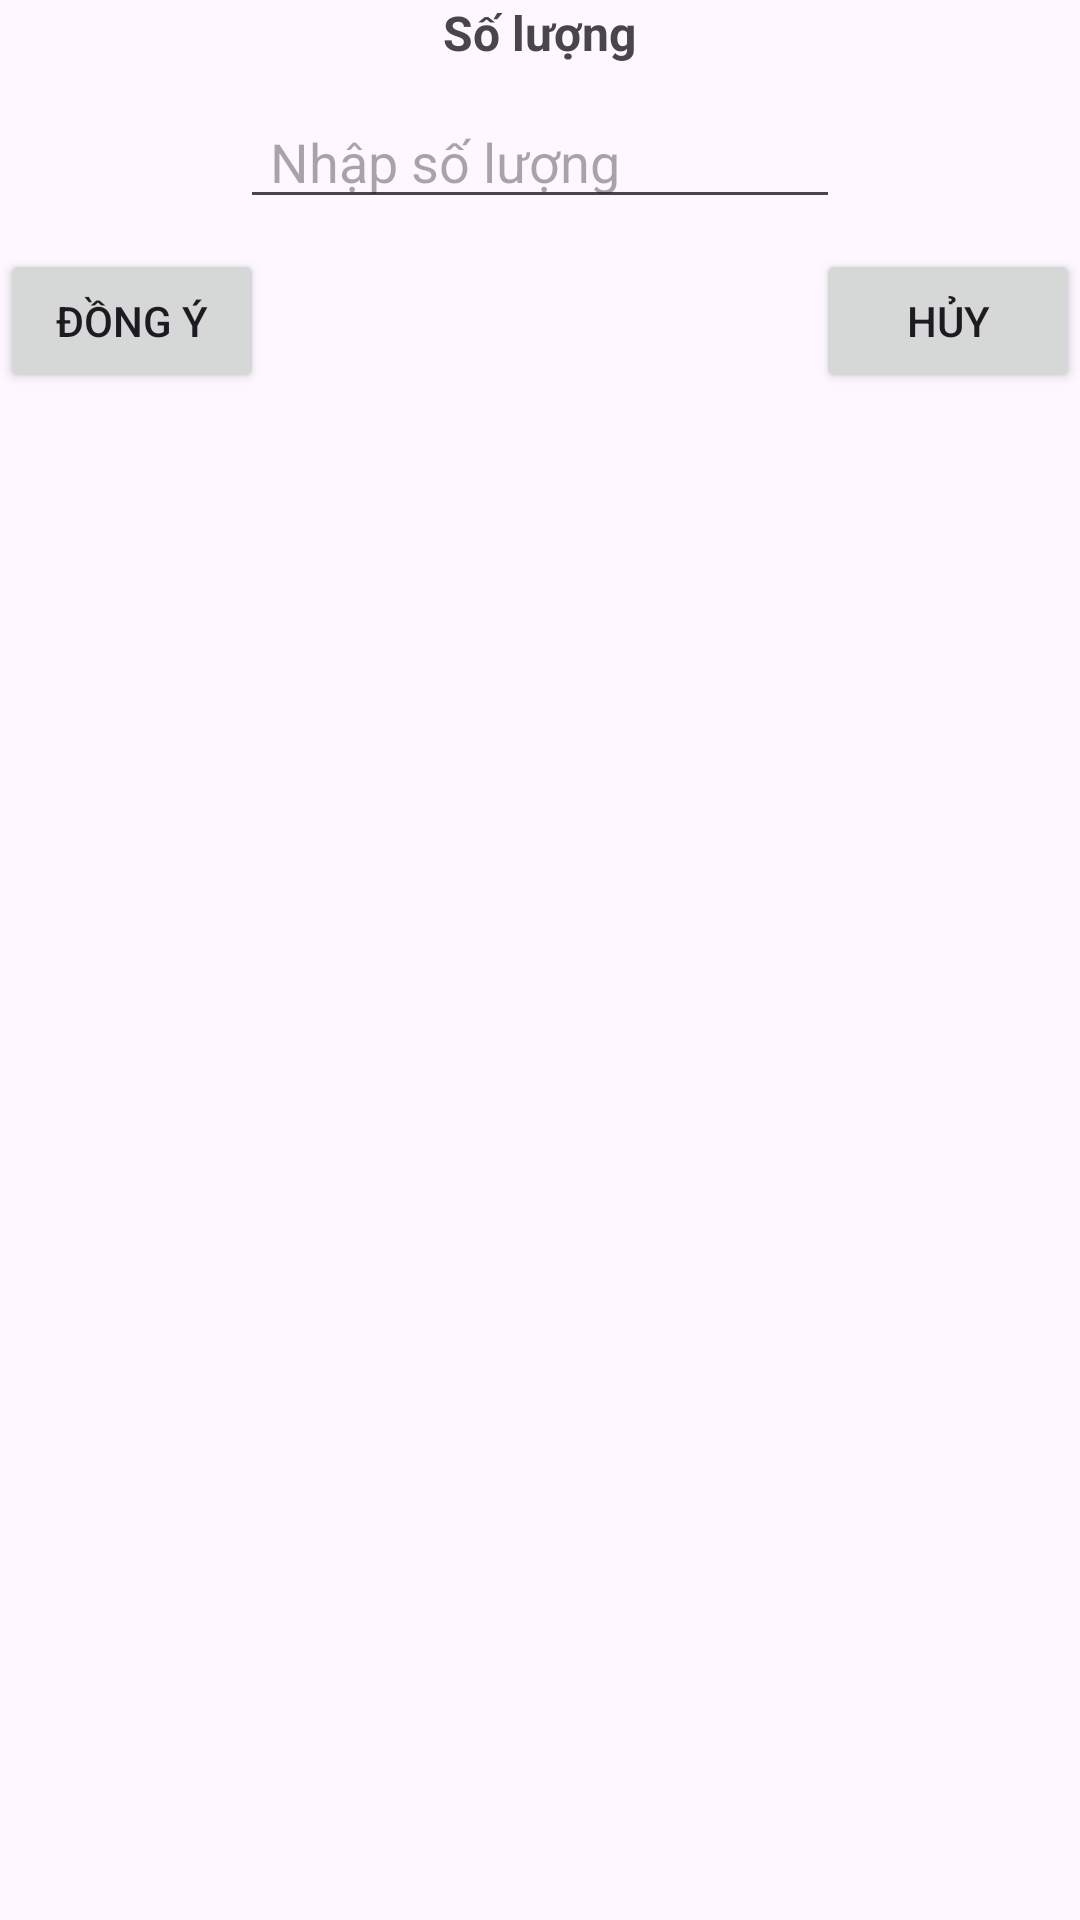

The Android layout XML behind this screen, and the referenced resources:
<!-- AndroidManifest.xml: application theme Theme.LibManager_BTL -->
<!-- res/layout/dialog_change_amount_sach.xml -->
<?xml version="1.0" encoding="utf-8"?>
<RelativeLayout
    xmlns:android="http://schemas.android.com/apk/res/android"
    android:layout_width="wrap_content"
    android:layout_height="wrap_content">

    <TextView
        android:layout_width="wrap_content"
        android:layout_height="wrap_content"
        android:layout_centerHorizontal="true"
        android:text="Số lượng"
        android:textSize="16dp"
        android:textStyle="bold"
        android:id="@+id/tvTitleSoluong"
        />
    <EditText
        android:layout_width="200dp"
        android:layout_height="wrap_content"
        android:hint="Nhập số lượng"
        android:layout_centerHorizontal="true"
        android:layout_below="@+id/tvTitleSoluong"
        android:layout_marginTop="10dp"
        android:inputType="number"
        android:paddingHorizontal="10dp"
        android:id="@+id/edSoLuong"
        />
    <Button
        android:layout_width="wrap_content"
        android:layout_height="wrap_content"
        android:layout_below="@+id/edSoLuong"
        android:id="@+id/btOk"
        android:layout_marginTop="10dp"
        android:text="Đồng ý"
        />
    <Button
        android:layout_width="wrap_content"
        android:layout_height="wrap_content"
        android:layout_below="@+id/edSoLuong"
        android:id="@+id/btCancel"
        android:layout_marginLeft="10dp"
        android:layout_alignParentEnd="true"
        android:layout_marginTop="10dp"
        android:text="Hủy"
        />
</RelativeLayout>
<!-- resources referenced by this layout -->
<resources>
  <style name="Theme.LibManager_BTL" parent="Base.Theme.LibManager_BTL" />
  <style name="Base.Theme.LibManager_BTL" parent="Theme.Material3.DayNight.NoActionBar">
          
          
      </style>
</resources>
